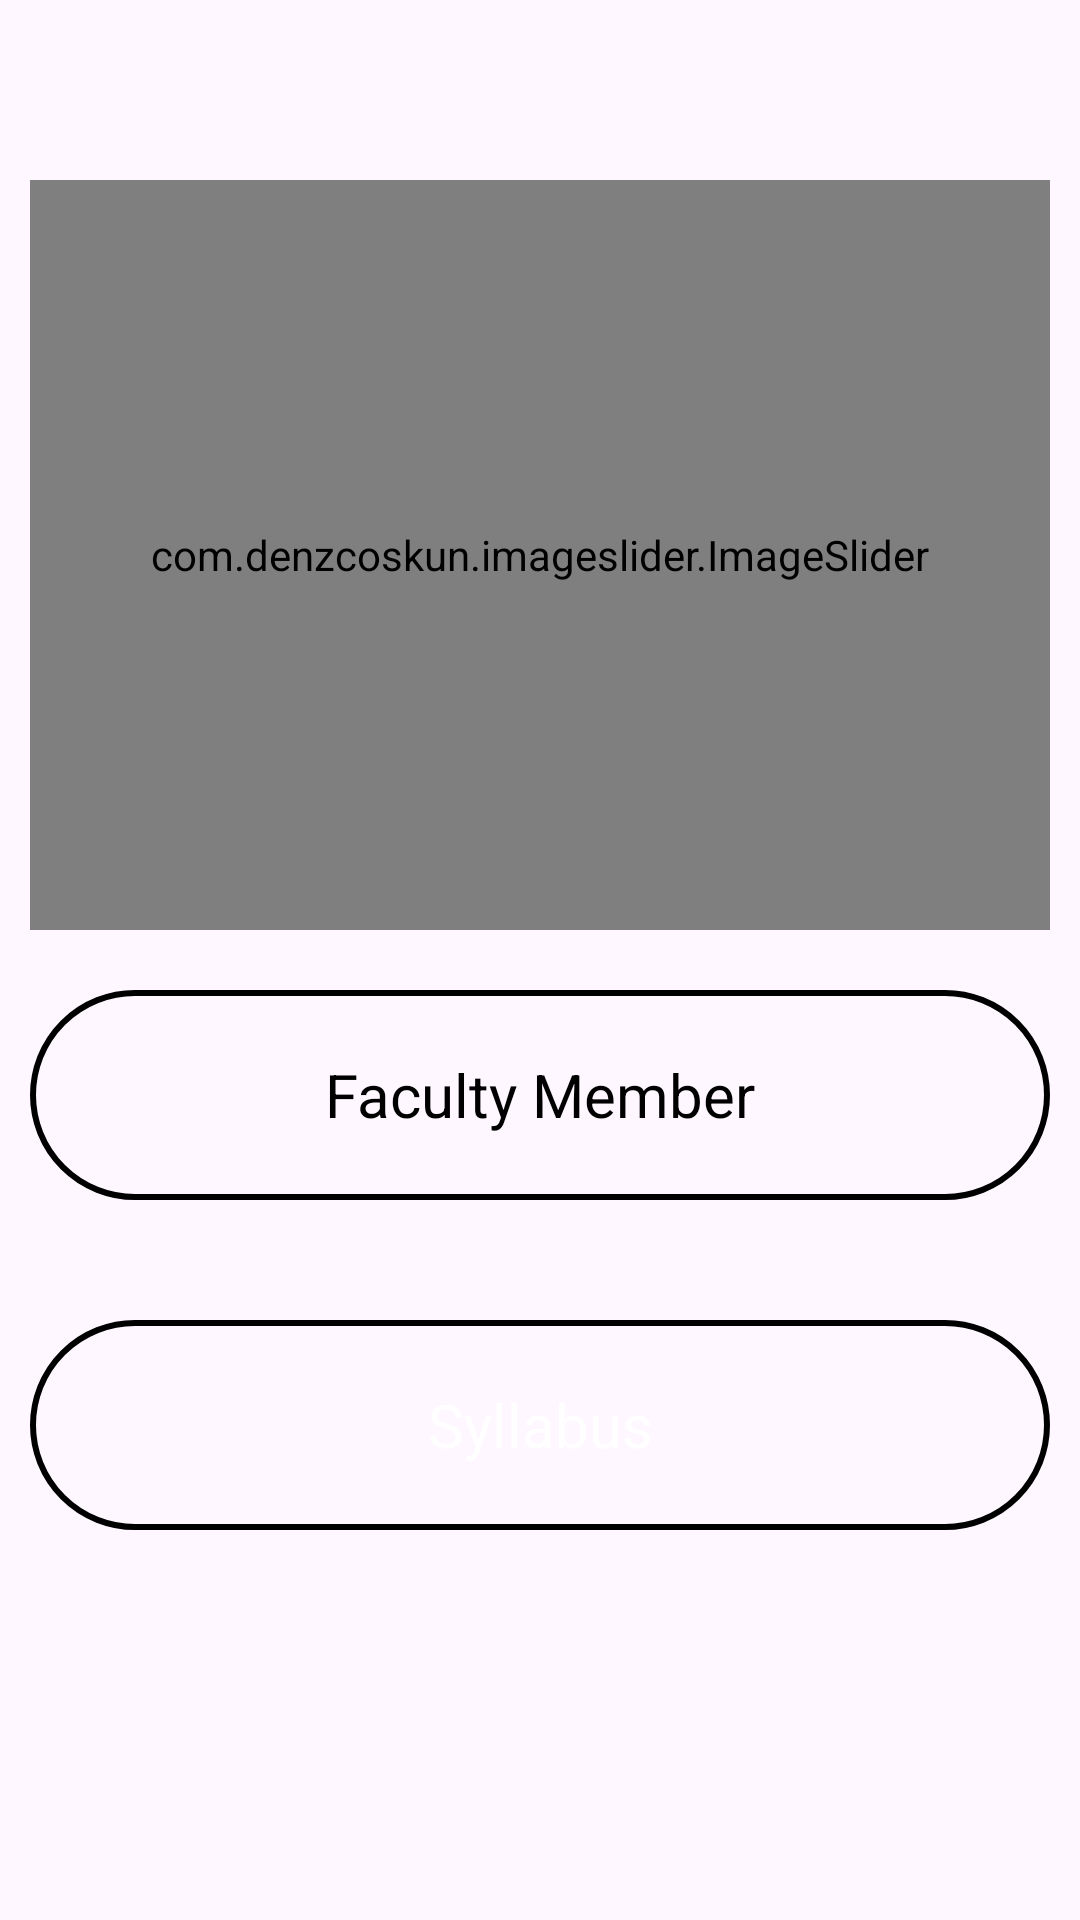

Produce the Android XML layout that renders to this screen, including the resource entries it uses.
<!-- AndroidManifest.xml: application theme Theme.BNC -->
<!-- res/layout/fragment_functionalenglish.xml -->
<?xml version="1.0" encoding="utf-8"?>
<FrameLayout xmlns:android="http://schemas.android.com/apk/res/android"
    xmlns:tools="http://schemas.android.com/tools"
    android:layout_width="match_parent"
    android:layout_height="match_parent"
    xmlns:app="http://schemas.android.com/apk/res-auto"
    tools:context=".functionalenglishFragment"
    android:background="@drawable/classbg2"
    android:padding="10dp">

    <com.denzcoskun.imageslider.ImageSlider
        android:id="@+id/image_slider"
        android:layout_height="250dp"
        android:layout_width="match_parent"
        android:layout_marginTop="50dp"
        app:iss_auto_cycle="true"
        app:iss_corner_radius="@integer/material_motion_duration_short_2"
        app:iss_delay="1000"
        app:iss_period="1000"
        app:iss_text_align="CENTER"
        />


    <LinearLayout
        android:id="@+id/linear"
        android:layout_width="match_parent"
        android:layout_height="wrap_content"
        android:layout_gravity="center"
        android:orientation="vertical"
        android:layout_marginTop="100dp"
        >

        <TextView
            android:id="@+id/text"
            android:layout_width="match_parent"
            android:layout_height="wrap_content"
            android:minHeight="70dp"
            android:text="@string/faculty_member"
            android:background="@drawable/rounded_corner"
            android:textSize="20sp"
            android:gravity="center"
            android:textColor="@color/black"
            android:layout_marginBottom="40dp"

            />
        <TextView
            android:id="@+id/text1"
            android:layout_width="match_parent"
            android:layout_height="wrap_content"
            android:minHeight="70dp"
            android:text="@string/syllabus"
            android:background="@drawable/rounded_corner"
            android:textSize="20sp"
            android:gravity="center"
            android:textColor="@color/white"
            />
    </LinearLayout>

    <LinearLayout
        android:id="@+id/line_layout"
        android:layout_width="match_parent"
        android:layout_height="wrap_content"
        android:orientation="vertical"
        android:layout_marginTop="360dp"
        android:visibility="gone"
        >

        <LinearLayout
            android:id="@+id/linear_layout"
            android:layout_width="match_parent"
            android:layout_height="wrap_content"
            android:layout_marginTop="30dp"
            android:background="@drawable/arrow_background"
            >

            <androidx.cardview.widget.CardView
                android:layout_width="wrap_content"
                android:layout_height="wrap_content"
                app:cardCornerRadius="40dp"
                >
                <ImageView
                    android:id="@+id/image_view1"
                    android:layout_width="80dp"
                    android:layout_height="80dp"
                    android:src="@drawable/english1"
                    android:background="@drawable/rounded_corner"
                    />

            </androidx.cardview.widget.CardView>

            <LinearLayout
                android:id="@+id/linear_layout1"
                android:layout_width="match_parent"
                android:layout_height="wrap_content"
                android:layout_gravity="center"
                android:layout_marginStart="20dp"
                android:orientation="vertical"
                >
                <TextView
                    android:id="@+id/textview1"
                    android:layout_width="160dp"
                    android:layout_height="wrap_content"
                    android:text="Dr. Dhrub Narayan Sinha"
                    android:textStyle="bold"
                    />
                <Space
                    android:layout_width="wrap_content"
                    android:layout_height="10dp"
                    />
                <TextView
                    android:id="@+id/textview2"
                    android:layout_width="160dp"
                    android:layout_height="wrap_content"
                    android:text="Co-Ordinatetor"

                    />

            </LinearLayout>
        </LinearLayout>
    </LinearLayout>
    <LinearLayout
        android:id="@+id/line"
        android:layout_width="match_parent"
        android:layout_height="wrap_content"
        android:layout_gravity="center"
        android:layout_marginTop="40dp"
        android:orientation="vertical"
        android:visibility="gone"
        >
        <TextView
            android:id="@+id/text_start"
            android:layout_width="186dp"
            android:layout_height="wrap_content"
            android:text="Bachelor of Functional English"
            android:layout_gravity="center_vertical"
            android:layout_marginTop="60dp"
            android:layout_marginStart="10dp"
            android:textStyle="bold"
            android:textSize="20sp"
            android:layout_marginBottom="30dp"/>

        <Space
            android:layout_width="wrap_content"
            android:layout_height="30dp"
            />
        <Button
            android:id="@+id/text_load"
            android:layout_width="wrap_content"
            android:layout_height="wrap_content"
            android:layout_marginStart="40dp"
            android:minWidth="180dp"
            android:minHeight="50dp"
            android:gravity="center"
            android:text="Download"
            android:layout_gravity="center_vertical"
            android:textStyle="bold"
            android:textSize="20sp"
            android:textColor="@drawable/button_text_focus_reverse"
            android:backgroundTint="@drawable/button_background_reverse"
            />

    </LinearLayout>


</FrameLayout>
<!-- resources referenced by this layout -->
<resources>
  <color name="black">#FF000000</color>
  <color name="white">#FFFFFFFF</color>
  <!-- drawable arrow_background (drawable) -->
  <?xml version="1.0" encoding="utf-8"?>
  <layer-list xmlns:android="http://schemas.android.com/apk/res/android">
  
      
  
      <item>
          <rotate
              android:fromDegrees="45"
              android:pivotX="60%"
              android:pivotY="-50%"
              android:toDegrees="45">
              <shape android:shape="rectangle">
                  <gradient
                      android:centerColor="#B7DCEE"
                      android:endColor="#66C3CA"
                      android:startColor="@color/blue_tint" />
              </shape>
          </rotate>
      </item>
  
      <item
          android:left="200dp"
          android:right="-100dp">
          <rotate
              android:fromDegrees="45"
              android:pivotX="60%"
              android:pivotY="-50%"
              android:toDegrees="45">
              <shape android:shape="rectangle">
                  <gradient
                      android:centerColor="#B7DCEE"
                      android:endColor="#66C3CA"
                      android:startColor="@color/blue_tint" />
              </shape>
          </rotate>
      </item>
      <item
          android:left="-200dp"
          android:right="100dp">
          <rotate
              android:fromDegrees="45"
              android:pivotX="60%"
              android:pivotY="-50%"
              android:toDegrees="45">
              <shape android:shape="rectangle">
                  <gradient
                      android:centerColor="#B7DCEE"
                      android:endColor="#66C3CA"
                      android:startColor="@color/blue_tint" />
              </shape>
          </rotate>
      </item>
  </layer-list>
  <!-- drawable button_background_reverse (drawable) -->
  <?xml version="1.0" encoding="utf-8"?>
  <selector xmlns:android="http://schemas.android.com/apk/res/android">
      <item android:color="@color/black" android:state_pressed="true">
          <shape>
              <corners android:radius="50dp" />
          </shape>
      </item>
  
      <item android:color="@color/colorPressed">
          <shape>
              <corners android:radius="50dp" />
          </shape>
      </item>
  </selector>
  <!-- drawable button_text_focus_reverse (drawable) -->
  <?xml version="1.0" encoding="utf-8"?>
  <selector xmlns:android="http://schemas.android.com/apk/res/android">
      <item android:color="@color/textColorDefault" android:state_pressed="true" />
      <item android:color="@color/textColorPressed" />
  </selector>
  <!-- drawable english1: jpg bitmap (drawable, 17545 bytes) -->
  <!-- drawable rounded_corner (drawable) -->
  <?xml version="1.0" encoding="utf-8"?>
  <shape xmlns:android="http://schemas.android.com/apk/res/android"
      android:shape="rectangle">
      <corners android:radius="250dp" />
      <stroke
          android:width="2dp"
          android:color="@color/black" />
  
  </shape>
  <string name="faculty_member">Faculty Member</string>
  <string name="syllabus">Syllabus</string>
  <style name="Theme.BNC" parent="Base.Theme.BNC" />
  <color name="blue_tint">#D0D0E3</color>
  <color name="colorPressed">#3B84F1</color>
  <color name="textColorDefault">#3B84F1</color>
  <color name="textColorPressed">#FFFFFFFF</color>
  <style name="Base.Theme.BNC" parent="Theme.Material3.DayNight.NoActionBar">
          
          
          <item name="android:statusBarColor">@android:color/transparent</item>
      </style>
</resources>
